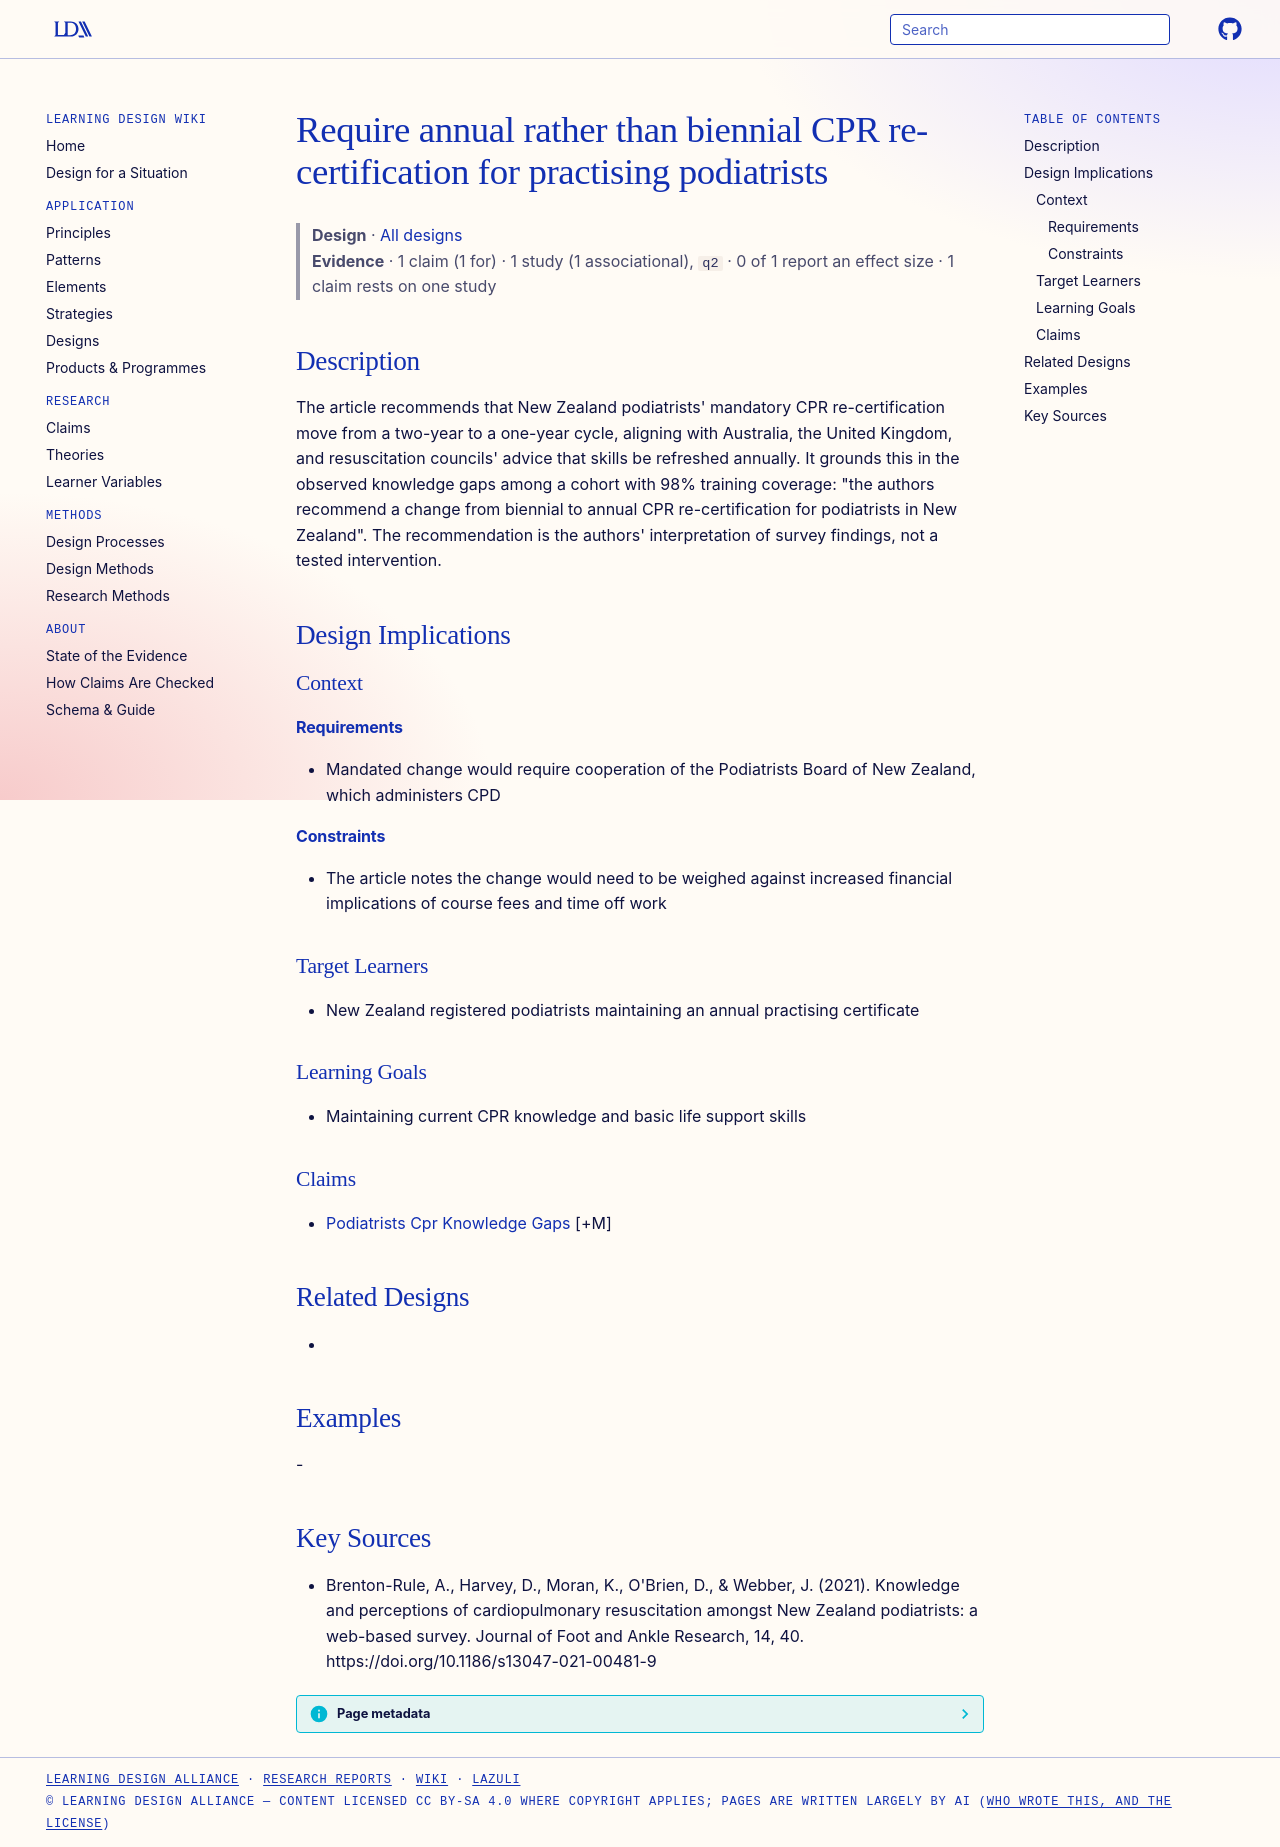

repository: Learning-Design-Alliance/learning-wiki · page: designs/annual-cpr-recertification-podiatrists/index.html · generator: mkdocs

---
type: design
id: annual-cpr-recertification-podiatrists
title: Require annual rather than biennial CPR re-certification for practising podiatrists
description: "The article recommends that New Zealand podiatrists' mandatory CPR re-certification move from a two-year to a one-year cycle, aligning with Australia, the United Kingdom, and resuscitation councils' advice that skills..."
status: review
generated:
  by: "process:settle-candidates"
  at: 2026-11-22
sources:
  - id: brenton-rule-2021
    resource: "https://doi.org/10.1186/s13047-021-00481-9"
    title: "Brenton-Rule, A., Harvey, D., Moran, K., O'Brien, D., & Webber, J. (2021). Knowledge and perceptions of cardiopulmonary resuscitation amongst New Zealand podiatrists: a web-based survey. Journal of Foot and Ankle Research, 14, 40. https://doi.org/10.1186/s13047-021-00481-9"
    author: "Brenton-Rule, A., Harvey, D., Moran, K., O'Brien, D., & Webber, J"
---

# Require annual rather than biennial CPR re-certification for practising podiatrists

> **Design** · [All designs](index.md)
> **Evidence** · 1 claim (1 for) · 1 study (1 associational), `q2` · 0 of 1 report an effect size · 1 claim rests on one study

## Description
The article recommends that New Zealand podiatrists' mandatory CPR re-certification move from a two-year to a one-year cycle, aligning with Australia, the United Kingdom, and resuscitation councils' advice that skills be refreshed annually. It grounds this in the observed knowledge gaps among a cohort with 98% training coverage: "the authors recommend a change from biennial to annual CPR re-certification for podiatrists in New Zealand". The recommendation is the authors' interpretation of survey findings, not a tested intervention.

## Design Implications

### Context
#### Requirements
- Mandated change would require cooperation of the Podiatrists Board of New Zealand, which administers CPD
#### Constraints
- The article notes the change would need to be weighed against increased financial implications of course fees and time off work

### Target Learners
- New Zealand registered podiatrists maintaining an annual practising certificate

### Learning Goals
- Maintaining current CPR knowledge and basic life support skills

### Claims
- [Podiatrists Cpr Knowledge Gaps](../claims/podiatrists-cpr-knowledge-gaps.md) [+M]

## Related Designs
- 

## Examples
-

## Key Sources
- Brenton-Rule, A., Harvey, D., Moran, K., O'Brien, D., & Webber, J. (2021). Knowledge and perceptions of cardiopulmonary resuscitation amongst New Zealand podiatrists: a web-based survey. Journal of Foot and Ankle Research, 14, 40. https://doi.org/10.1186/s13047-021-00481-9
